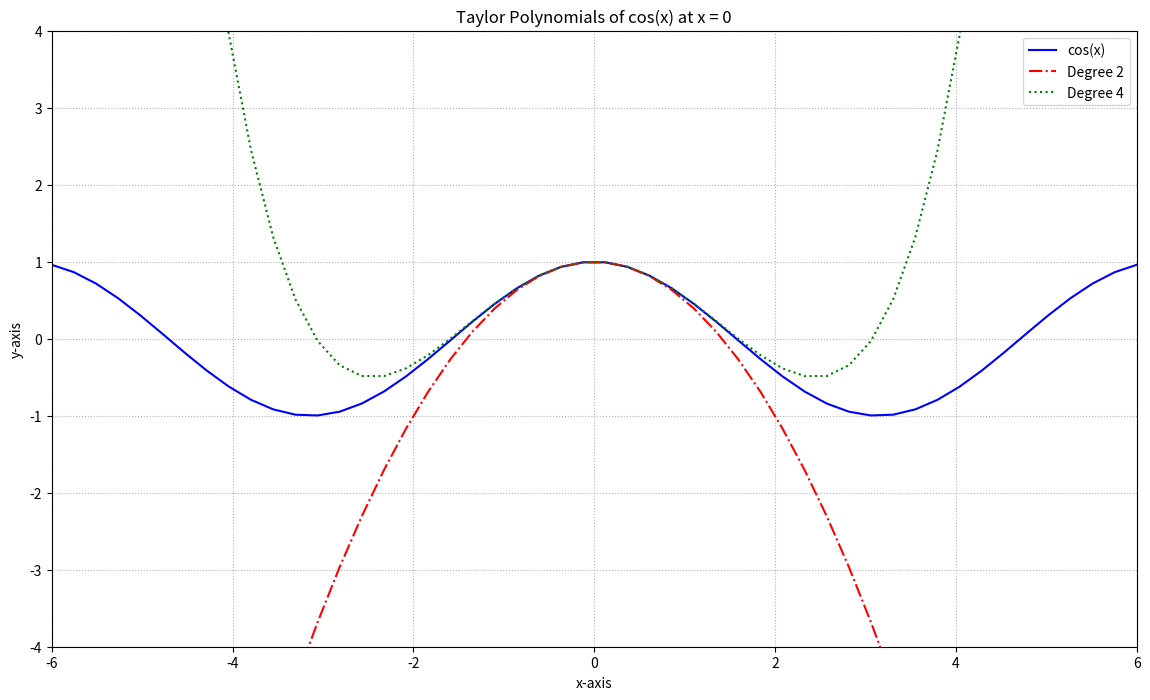

The matplotlib source for this figure:
# Import libraries 
import matplotlib.pyplot as plt 
import numpy as np 

x = np.linspace(-6, 6, 50) 

fig = plt.figure(figsize = (14, 8)) 

# Plot y = cos(x) 
y = np.cos(x) 
plt.plot(x, y, 'b', label ='cos(x)') 

# Plot degree 2 Taylor polynomial 
y2 = 1 - x**2 / 2
plt.plot(x, y2, 'r-.', label ='Degree 2') 

# Plot degree 4 Taylor polynomial 
y4 = 1 - x**2 / 2 + x**4 / 24
plt.plot(x, y4, 'g:', label ='Degree 4') 

# Add features to our figure 
plt.legend() 
plt.grid(True, linestyle =':') 
plt.xlim([-6, 6]) 
plt.ylim([-4, 4]) 

plt.title('Taylor Polynomials of cos(x) at x = 0') 
plt.xlabel('x-axis') 
plt.ylabel('y-axis') 

# Show plot 
plt.show() 
